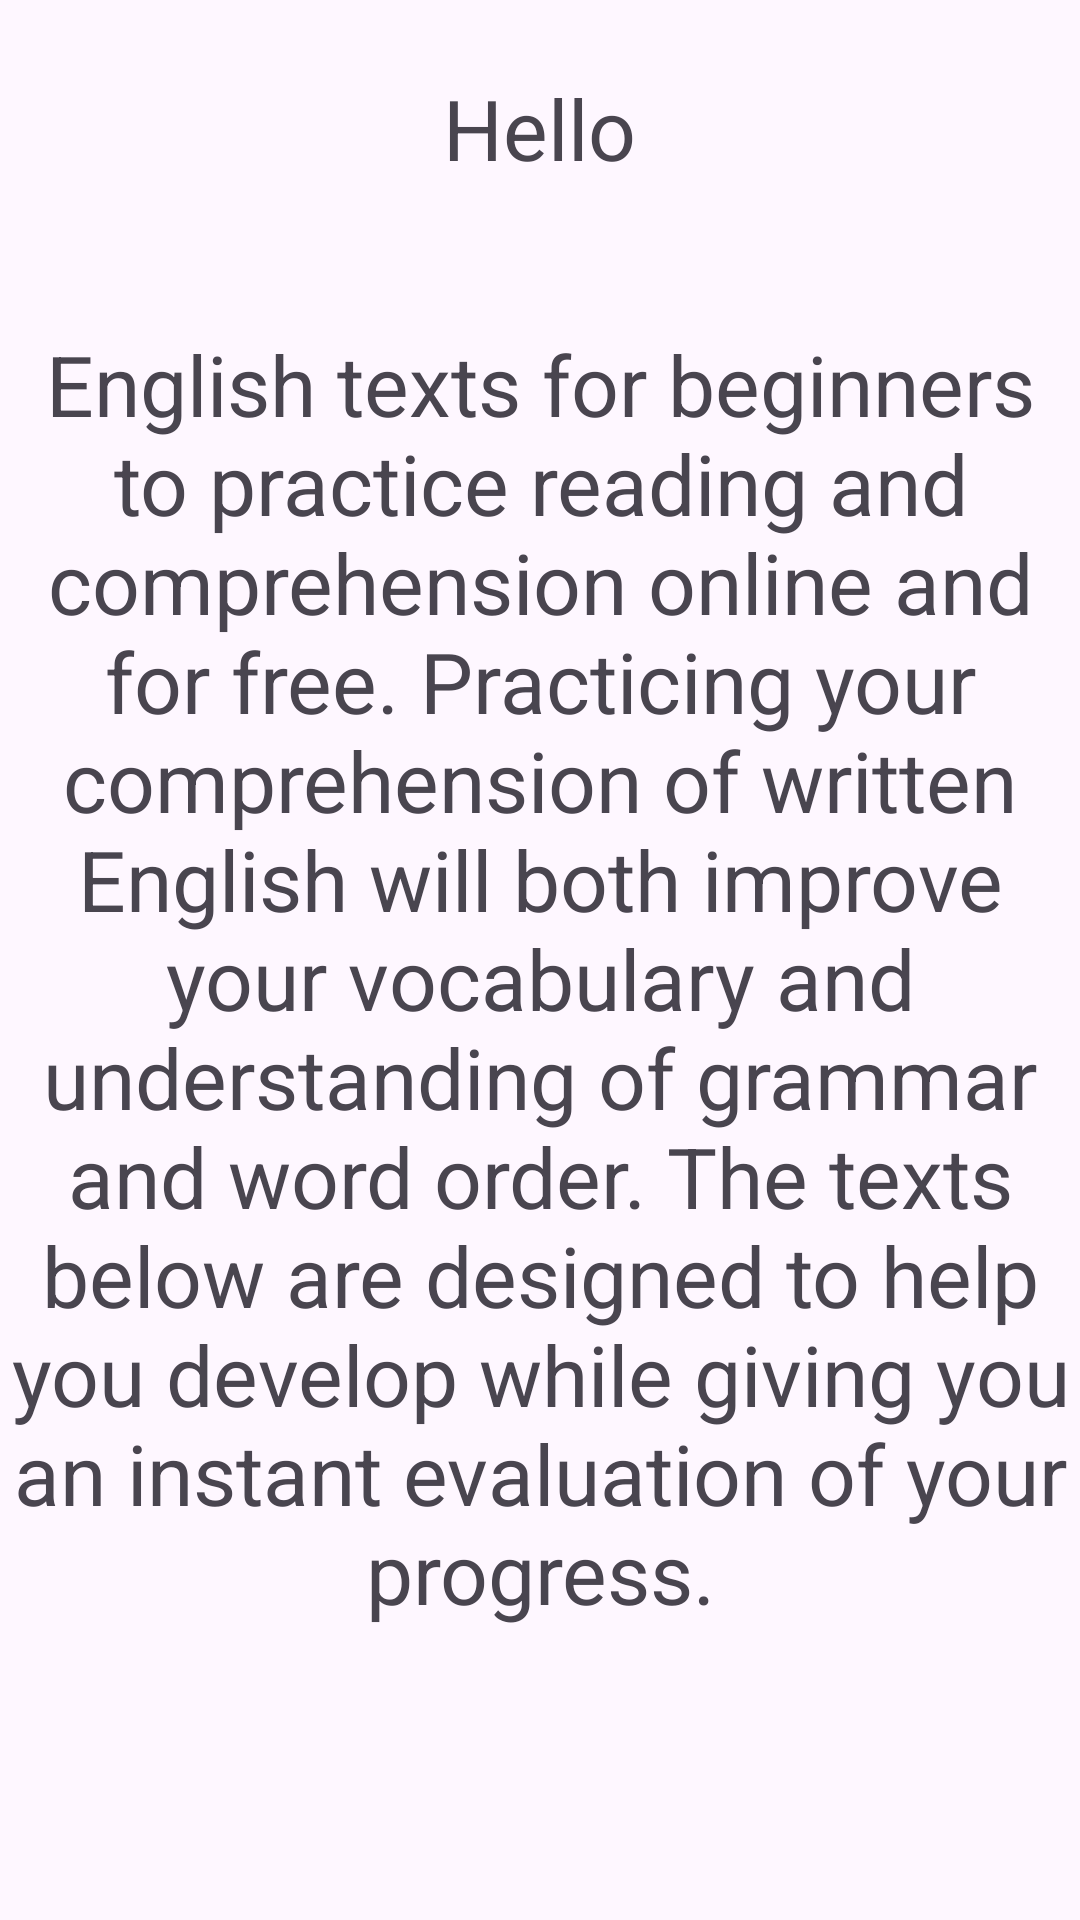

This screen was rendered from an Android layout file. Write that file and the resources it references.
<!-- AndroidManifest.xml: application theme Theme.Multi_language -->
<!-- res/layout/fragment_content.xml -->
<?xml version="1.0" encoding="utf-8"?>
<layout>

    <RelativeLayout xmlns:android="http://schemas.android.com/apk/res/android"
        android:layout_width="match_parent"
        android:layout_height="match_parent">

        <TextView
            android:id="@+id/tv_hello"
            android:layout_width="wrap_content"
            android:layout_height="wrap_content"
            android:layout_centerHorizontal="true"
            android:layout_marginVertical="24dp"
            android:text="@string/text_hello"
            android:textSize="28sp" />

        <TextView
            android:id="@+id/tv_des"
            android:layout_width="wrap_content"
            android:layout_height="wrap_content"
            android:layout_below="@id/tv_hello"
            android:layout_centerHorizontal="true"
            android:layout_marginVertical="24dp"
            android:text="@string/text_des"
            android:textAlignment="center"
            android:textSize="28sp" />


    </RelativeLayout>
</layout>
<!-- resources referenced by this layout -->
<resources>
  <string name="text_des">English texts for beginners to practice reading and comprehension online and for free. Practicing your comprehension of written English will both improve your vocabulary and understanding of grammar and word order. The texts below are designed to help you develop while giving you an instant evaluation of your progress.</string>
  <string name="text_hello">Hello</string>
  <style name="Theme.Multi_language" parent="Base.Theme.Multi_language" />
  <style name="Base.Theme.Multi_language" parent="Theme.Material3.DayNight.NoActionBar">
          
          
      </style>
</resources>
